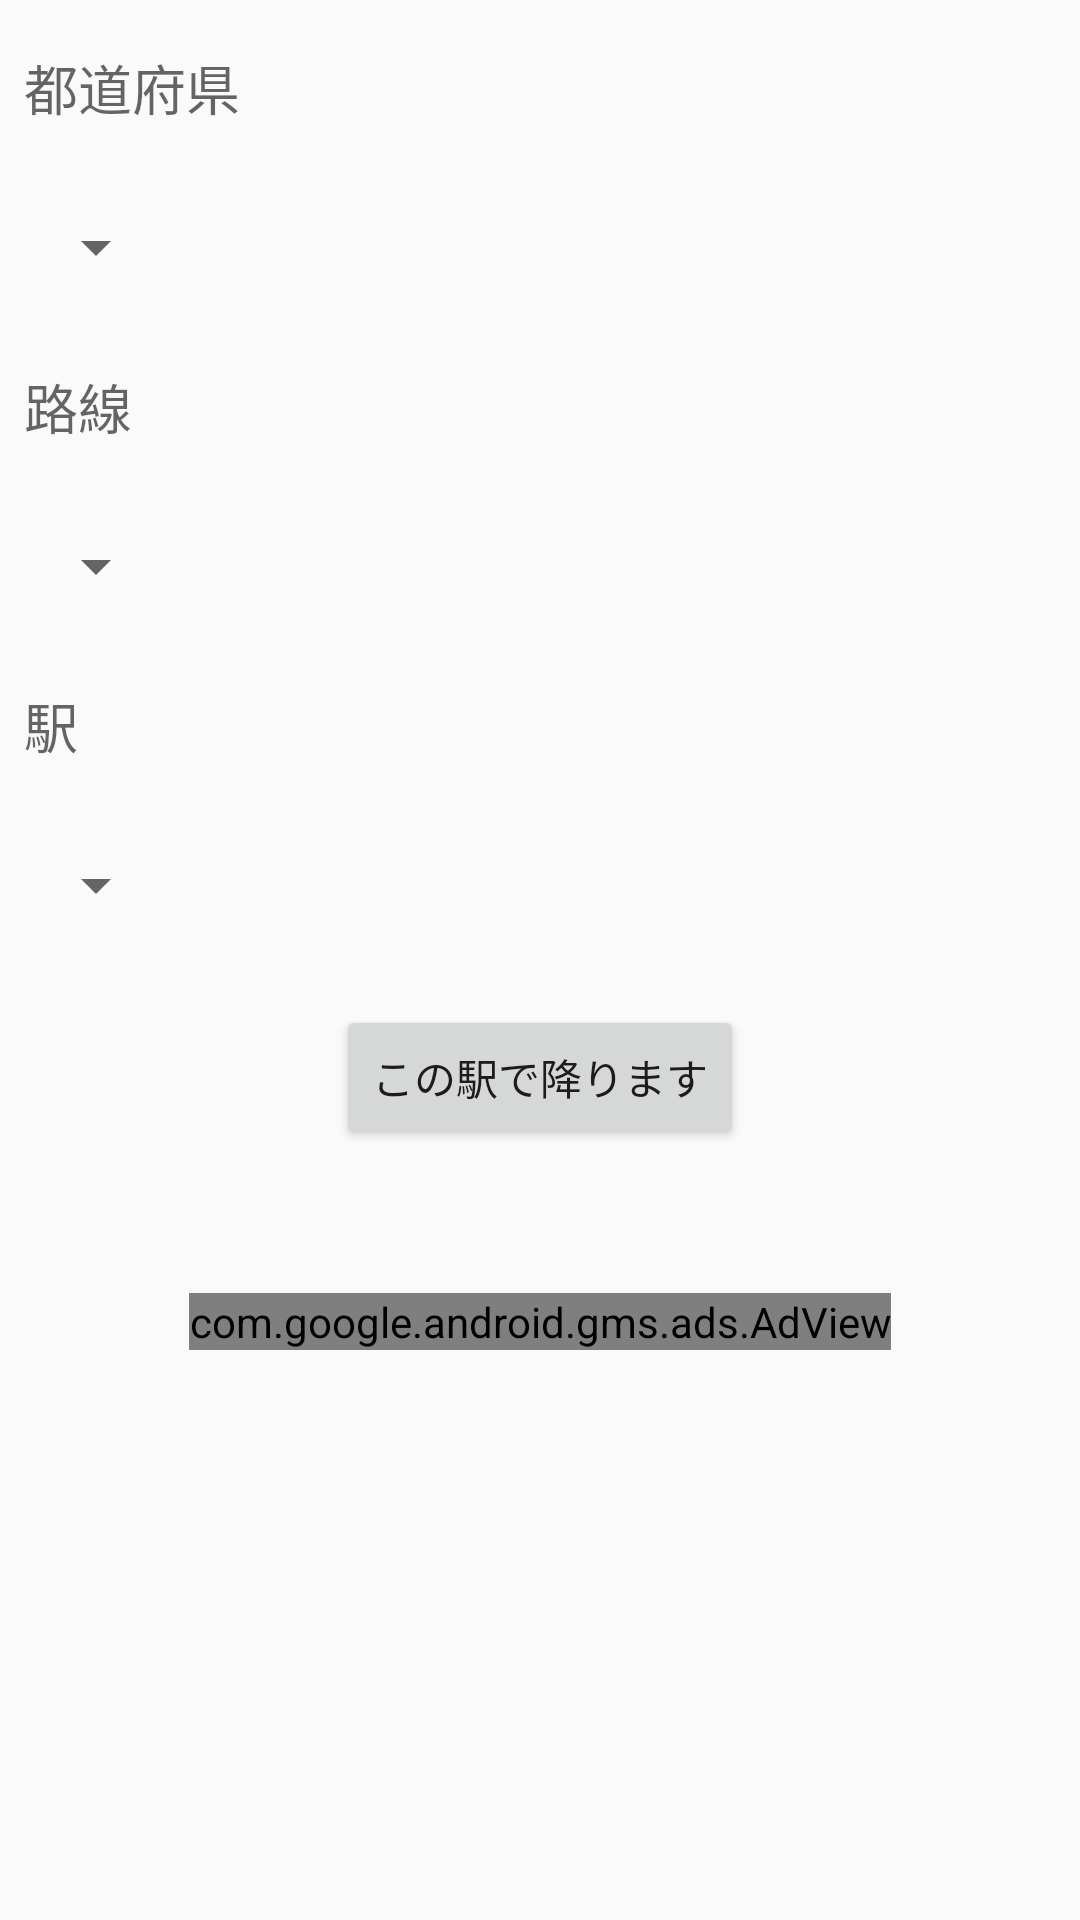

Here is an Android app screen rendered from its layout file. Give the layout XML and the strings, colors and styles it references.
<!-- AndroidManifest.xml: application theme AppTheme -->
<!-- res/layout/activity_main.xml -->
<?xml version="1.0" encoding="utf-8"?>
<android.support.constraint.ConstraintLayout
    xmlns:app="http://schemas.android.com/apk/res-auto"
    android:id="@+id/activity_main"
    xmlns:android="http://schemas.android.com/apk/res/android"
    xmlns:tools="http://schemas.android.com/tools"
    android:layout_width="match_parent"
    android:layout_height="match_parent"
    android:paddingBottom="@dimen/activity_vertical_margin"
    android:paddingLeft="@dimen/activity_horizontal_margin"
    android:paddingRight="@dimen/activity_horizontal_margin"
    android:paddingTop="@dimen/activity_vertical_margin"
    tools:context="com.norisugosimasen.view.MainActivity">

    <TextView
        android:layout_width="wrap_content"
        android:layout_height="wrap_content"
        android:text="都道府県"
        android:id="@+id/prefecture_text"
        tools:ignore="HardcodedText,MissingConstraints"
        android:layout_marginTop="16dp"
        app:layout_constraintTop_toTopOf="parent"
        android:layout_marginStart="8dp"
        app:layout_constraintLeft_toLeftOf="parent"
        android:layout_marginLeft="8dp"
        android:textAppearance="@style/TextAppearance.AppCompat.Medium"/>

    <Spinner
        android:layout_width="wrap_content"
        android:layout_height="48dp"
        android:id="@+id/prefecture_spinner"
        tools:ignore="MissingConstraints"
        android:layout_marginTop="16dp"
        app:layout_constraintTop_toBottomOf="@+id/prefecture_text"
        android:layout_marginStart="8dp"
        app:layout_constraintLeft_toLeftOf="parent"
        android:layout_marginLeft="8dp"/>

    <TextView
        android:text="路線"
        android:layout_width="wrap_content"
        android:layout_height="wrap_content"
        android:id="@+id/route_text"
        tools:ignore="HardcodedText,MissingConstraints"
        android:layout_marginTop="16dp"
        app:layout_constraintTop_toBottomOf="@+id/prefecture_spinner"
        android:layout_marginStart="8dp"
        app:layout_constraintLeft_toLeftOf="parent"
        android:layout_marginLeft="8dp"
        android:textAppearance="@style/TextAppearance.AppCompat.Medium"/>

    <Spinner
        android:layout_width="wrap_content"
        android:layout_height="48dp"
        android:id="@+id/route_spinner"
        tools:ignore="MissingConstraints"
        android:layout_marginStart="8dp"
        app:layout_constraintLeft_toLeftOf="parent"
        android:layout_marginLeft="8dp"
        android:layout_marginTop="16dp"
        app:layout_constraintTop_toBottomOf="@+id/route_text"/>

    <TextView
        android:text="駅"
        android:layout_width="wrap_content"
        android:layout_height="wrap_content"
        android:id="@+id/station_text"
        tools:ignore="HardcodedText,MissingConstraints"
        android:layout_marginTop="16dp"
        app:layout_constraintTop_toBottomOf="@+id/route_spinner"
        android:layout_marginStart="8dp"
        app:layout_constraintLeft_toLeftOf="parent"
        android:layout_marginLeft="8dp"
        android:textAppearance="@style/TextAppearance.AppCompat.Medium"/>

    <Spinner
        android:layout_width="wrap_content"
        android:layout_height="48dp"
        android:id="@+id/station_spinner"
        android:layout_marginStart="8dp"
        app:layout_constraintLeft_toLeftOf="parent"
        android:layout_marginLeft="8dp"
        app:layout_constraintTop_toBottomOf="@+id/station_text"
        android:layout_marginTop="16dp"
        />

    <Button
        android:text="この駅で降ります"
        android:layout_width="wrap_content"
        android:layout_height="wrap_content"
        android:id="@+id/decission_button"
        android:layout_marginStart="16dp"
        app:layout_constraintLeft_toLeftOf="parent"
        android:layout_marginLeft="16dp"
        android:layout_marginEnd="16dp"
        app:layout_constraintRight_toRightOf="parent"
        android:layout_marginRight="16dp"
        android:layout_marginTop="16dp"
        app:layout_constraintTop_toBottomOf="@+id/station_spinner"
        android:textAppearance="@style/TextAppearance.AppCompat.Button"/>

    <com.google.android.gms.ads.AdView
        xmlns:ads="http://schemas.android.com/apk/res-auto"
        android:layout_width="wrap_content"
        android:layout_height="wrap_content"
        android:id="@+id/adView"
        ads:adUnitId="ca-app-pub-7878259110060670/7565148541"
        ads:adSize="BANNER"
        android:layout_marginStart="16dp"
        android:layout_marginTop="48dp"
        app:layout_constraintTop_toBottomOf="@+id/decission_button"
        app:layout_constraintLeft_toLeftOf="parent"
        android:layout_marginLeft="16dp"
        android:layout_marginEnd="16dp"
        app:layout_constraintRight_toRightOf="parent"
        android:layout_marginRight="16dp"/>
</android.support.constraint.ConstraintLayout>
<!-- resources referenced by this layout -->
<resources>
  <style name="AppTheme" parent="Theme.AppCompat.Light.DarkActionBar">
          
          <item name="colorPrimary">@color/colorPrimary</item>
          <item name="colorPrimaryDark">@color/colorPrimaryDark</item>
          <item name="colorAccent">@color/colorAccent</item>
      </style>
  <!-- not gathered from this repository: default colours our renderer supplied (Android Studio template values) -->
  <color name="colorPrimary">#FF6200EE</color>
  <color name="colorPrimaryDark">#FF3700B3</color>
  <color name="colorAccent">#FF03DAC5</color>
</resources>
